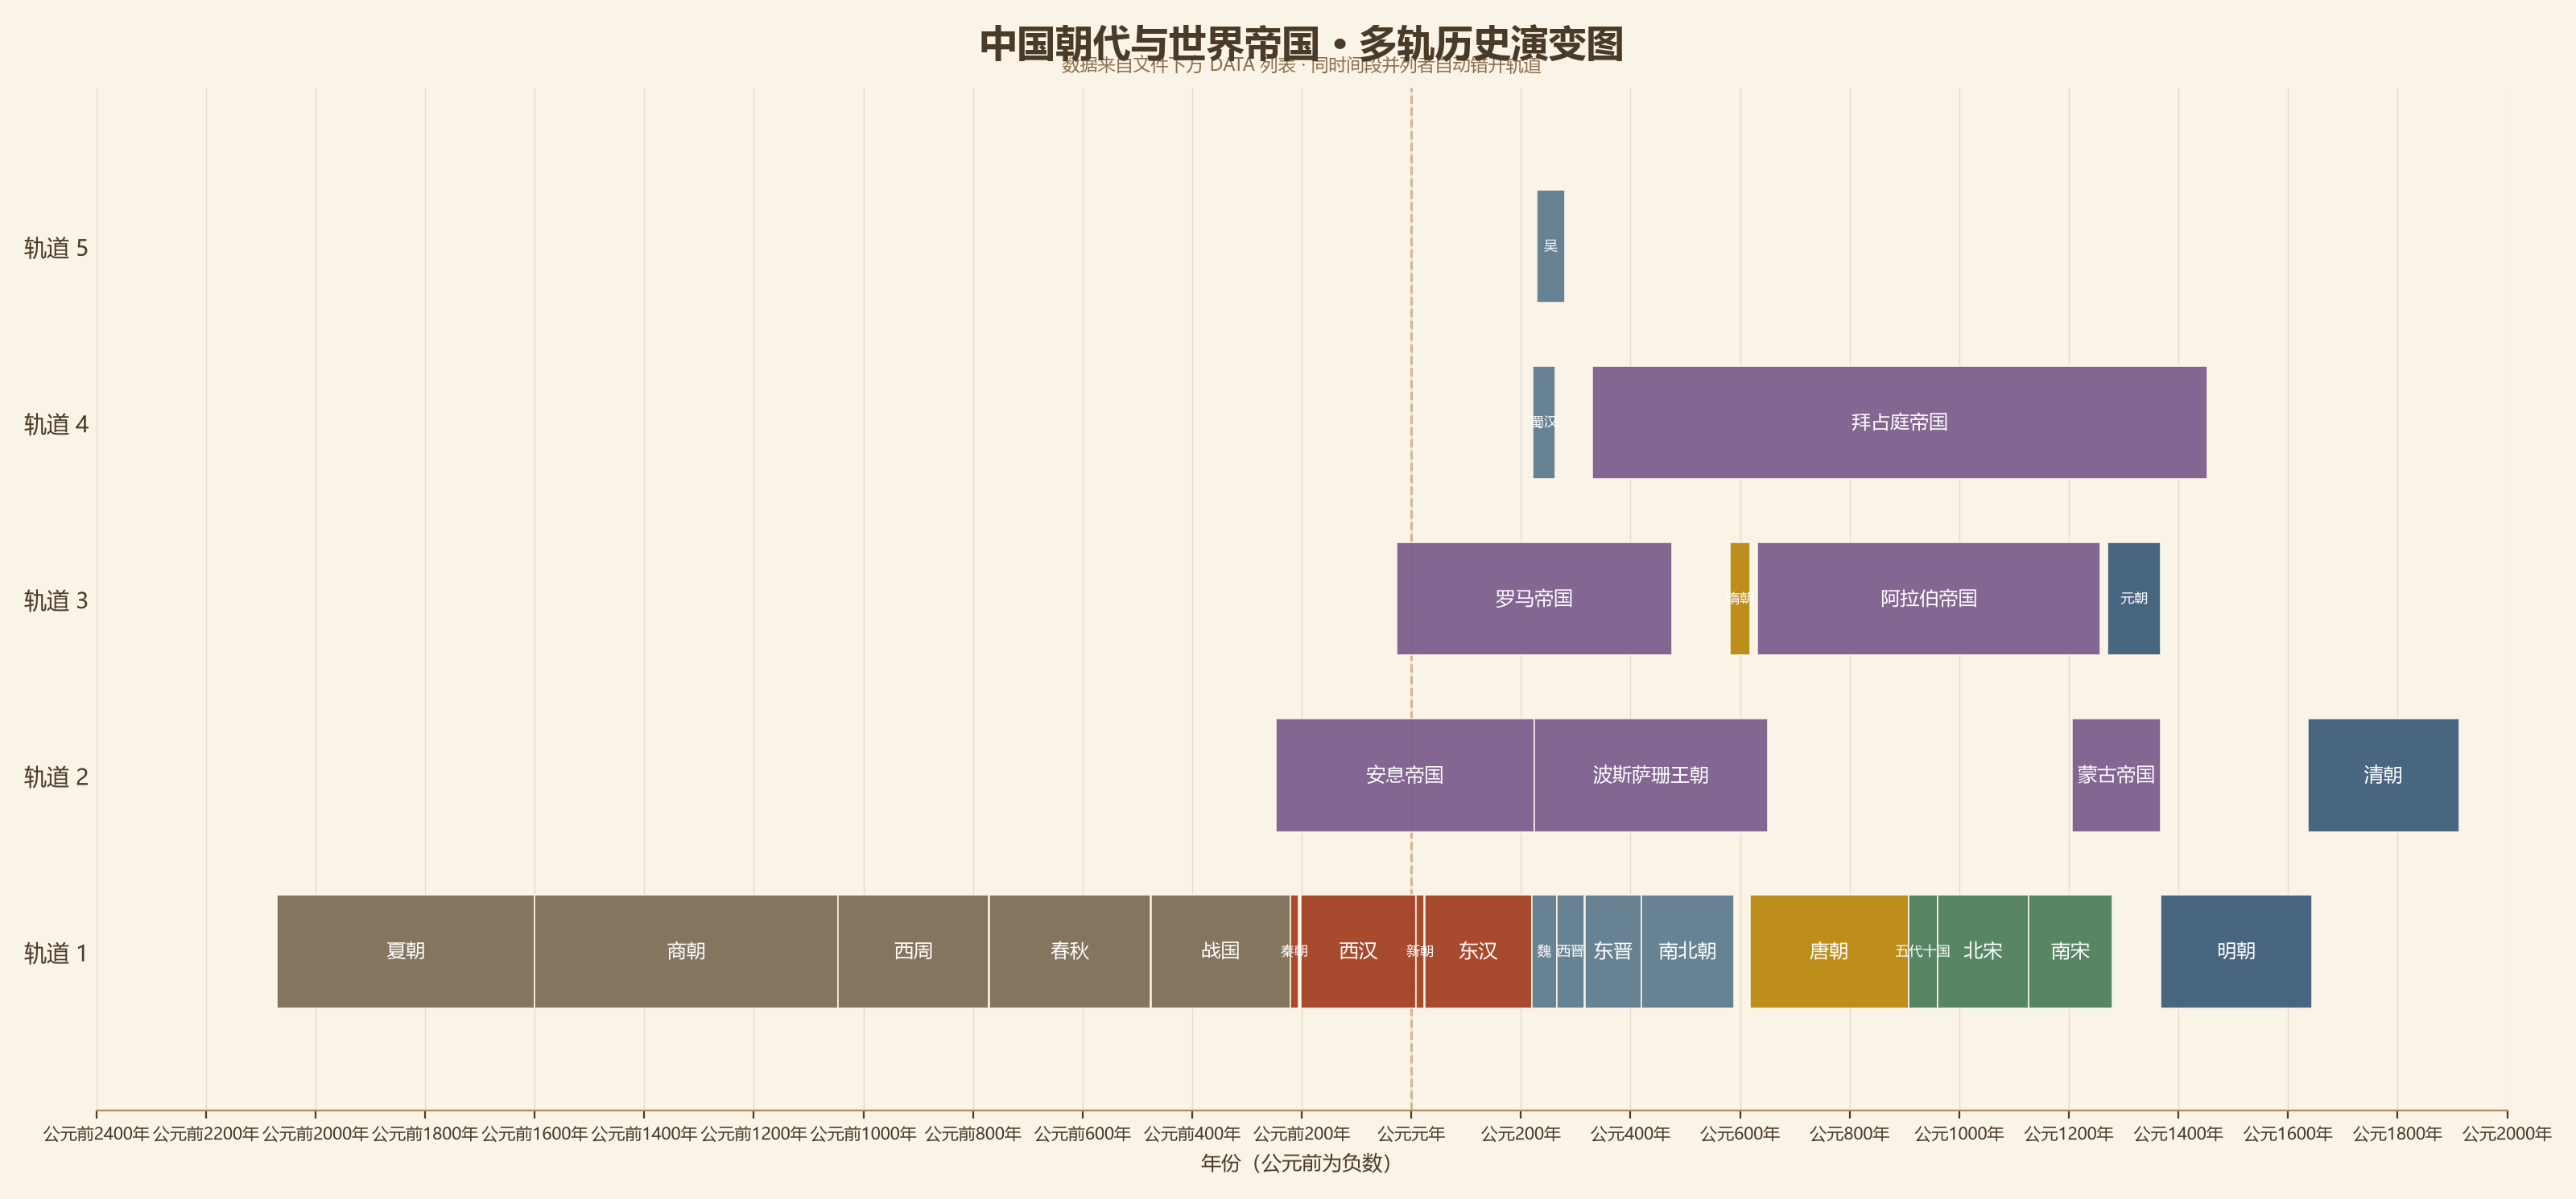

Write the Python code that produced this figure.
# -*- coding: utf-8 -*-
"""
通用型多轨横向历史演变图（甘特图 / Matplotlib）

怎么运行：
    python history-timeline.py
    → 生成 history-timeline.png（可直接放进网站素材）并自动用系统看图器打开

════════════════════════ 如何填入我自己的数据 ════════════════════════
① 所有要改的东西都在文件最上面的两个区域：【CONFIG 外观配置】和【DATA 数据列表】。
   绘图代码一个数字都不用碰——标题、坐标轴、时间刻度步长、颜色盘全由 CONFIG 控制。

② 加/改一条事件（政权、王朝、技术时期、人生阶段……什么都行），在 DATA 里加一行：
       {"name": "名字", "start_year": 开始年, "end_year": 结束年,
        "track_level": 轨道号（可省略）, "color": "#aabbcc"（可省略）}
   - 公元前用负数（公元前 221 年 → -221），公元后直接写正数。
   - track_level 省略或写 None → 代码自动找一条不与别的条重叠的轨道，保证永远不叠。
     想手动指定也行：两个同时间段并存的东西分别写 track_level 0 和 1 就各占一行。
   - color 省略 → 按 CONFIG 里的 palette 颜色盘自动轮流取色。

③ 换图的所有文字：改 CONFIG 里的 title / subtitle / x_label。
④ 改时间刻度密度：改 CONFIG 里的 "x_tick_step"（现在是每 200 年一格）。
⑤ 改完保存，重新运行本文件即可。

例子：DATA 里已经放了中国主要朝代 + 一组世界帝国做多轨演示——
      三国（魏/蜀/吴）会自动分成三条轨道，罗马帝国与汉朝并存时也会自动错开。
════════════════════════════════════════════════════════════════════
"""

import sys
import os
import matplotlib
matplotlib.use('Agg')  # 只画图不开窗口，预览靠结尾的自动打开
import matplotlib.pyplot as plt
from matplotlib.ticker import FuncFormatter

# Windows 控制台默认编码可能打不了中文，统一转 UTF-8
try:
    sys.stdout.reconfigure(encoding="utf-8", errors="replace")
except Exception:
    pass

# 中文字体（Windows 自带微软雅黑；别的系统会按顺序自动找后面的字体）
matplotlib.rcParams['font.sans-serif'] = ['Microsoft YaHei', 'SimHei', 'Noto Sans CJK SC', 'sans-serif']
matplotlib.rcParams['axes.unicode_minus'] = False

# ─────────────────────────────────────────────────────────────────────
# ── 【CONFIG 外观配置区】标题、坐标轴、刻度、颜色……全在这里改 ──
# ─────────────────────────────────────────────────────────────────────
CONFIG = {
    "title": "中国朝代与世界帝国 · 多轨历史演变图",
    "subtitle": "数据来自文件下方 DATA 列表 · 同时间段并列者自动错开轨道",
    "x_label": "年份（公元前为负数）",
    "figure_width": 16,          # 图片宽度（英寸）
    "height_per_track": 1.05,    # 每条轨道占的高度（轨道多图会自动变高）
    "dpi": 200,                  # 清晰度，PNG 像素 = 英寸 × dpi
    "output_file": "history-timeline.png",

    "x_tick_step": 200,          # 横轴每隔多少年画一格刻度
    "x_tick_label_neg": "公元前{year}年",   # 负年份的刻度文字模板
    "x_tick_label_pos": "公元{year}年",     # 正年份的刻度文字模板
    "x_tick_label_zero": "公元元年",
    "track_label_format": "轨道 {n}",       # 左侧每条轨道的名字模板（n 从 1 数起）
    "show_zero_line": True,      # 是否画公元分界虚线

    "palette": [                 # 自动配色盘：数据里没写 color 的条目按顺序轮流取
        "#7a6a53", "#a03c1e", "#5b7a8c", "#b8860b",
        "#4a7c59", "#3a5a78", "#7a5a8c", "#9c6b3f",
    ],
    "bg_color": "#faf3e7",       # 羊皮纸底
    "grid_color": "#d9c9a8",
    "axis_line_color": "#b08d57",
    "text_color": "#4a3b28",
    "zero_line_color": "#b08d57",
    "bar_edge_color": "#fff7ec", # 色块描边
    "font_size_tick": 7.5,       # 横轴刻度字号
    "font_size_track": 10,       # 轨道名字号
    "font_size_bar_normal": 8.5, # 色块内名字字号（长条）
    "font_size_bar_small": 6.0,  # 色块内名字字号（短条自动缩小）
}

# ─────────────────────────────────────────────────────────────────────
# ── 【DATA 数据区】所有内容都在这里。格式：
# ── {"name": 名称, "start_year": 开始年, "end_year": 结束年,
# ──  "track_level": 轨道号(可省略=自动避让), "color": 色值(可省略=自动配色)}
# ─────────────────────────────────────────────────────────────────────
DATA = [
    # ── 中国主要朝代 ──
    {"name": "夏朝", "start_year": -2070, "end_year": -1600, "color": "#7a6a53"},
    {"name": "商朝", "start_year": -1600, "end_year": -1046, "color": "#7a6a53"},
    {"name": "西周", "start_year": -1046, "end_year": -771, "color": "#7a6a53"},
    {"name": "春秋", "start_year": -770, "end_year": -476, "color": "#7a6a53"},
    {"name": "战国", "start_year": -475, "end_year": -221, "color": "#7a6a53"},
    {"name": "秦朝", "start_year": -221, "end_year": -206, "color": "#a03c1e"},
    {"name": "西汉", "start_year": -202, "end_year": 9, "color": "#a03c1e"},
    {"name": "新朝", "start_year": 9, "end_year": 23, "color": "#a03c1e"},
    {"name": "东汉", "start_year": 25, "end_year": 220, "color": "#a03c1e"},
    # 三国：三条并存，自动各占一条轨道（手动指定 track_level 也行，这里故意省略演示自动避让）
    {"name": "魏", "start_year": 220, "end_year": 265, "color": "#5b7a8c"},
    {"name": "蜀汉", "start_year": 221, "end_year": 263, "color": "#5b7a8c"},
    {"name": "吴", "start_year": 229, "end_year": 280, "color": "#5b7a8c"},
    {"name": "西晋", "start_year": 265, "end_year": 316, "color": "#5b7a8c"},
    {"name": "东晋", "start_year": 317, "end_year": 420, "color": "#5b7a8c"},
    {"name": "南北朝", "start_year": 420, "end_year": 589, "color": "#5b7a8c"},
    {"name": "隋朝", "start_year": 581, "end_year": 618, "color": "#b8860b"},
    {"name": "唐朝", "start_year": 618, "end_year": 907, "color": "#b8860b"},
    {"name": "五代十国", "start_year": 907, "end_year": 960, "color": "#4a7c59"},
    {"name": "北宋", "start_year": 960, "end_year": 1127, "color": "#4a7c59"},
    {"name": "南宋", "start_year": 1127, "end_year": 1279, "color": "#4a7c59"},
    {"name": "元朝", "start_year": 1271, "end_year": 1368, "color": "#3a5a78"},
    {"name": "明朝", "start_year": 1368, "end_year": 1644, "color": "#3a5a78"},
    {"name": "清朝", "start_year": 1636, "end_year": 1912, "color": "#3a5a78"},
    # ── 世界帝国（多轨并行演示：与上面的朝代同期并存时自动错开轨道）──
    {"name": "罗马帝国", "start_year": -27, "end_year": 476, "color": "#7a5a8c"},
    {"name": "安息帝国", "start_year": -247, "end_year": 224, "color": "#7a5a8c"},
    {"name": "波斯萨珊王朝", "start_year": 224, "end_year": 651, "color": "#7a5a8c"},
    {"name": "拜占庭帝国", "start_year": 330, "end_year": 1453, "color": "#7a5a8c"},
    {"name": "阿拉伯帝国", "start_year": 632, "end_year": 1258, "color": "#7a5a8c"},
    {"name": "蒙古帝国", "start_year": 1206, "end_year": 1368, "color": "#7a5a8c"},
]
# ── 【DATA 数据区结束】───────────────────────────────────────────────


def overlaps(a, b):
    """两条记录的时间段是否重叠（首尾相接不算重叠）"""
    return a["start_year"] < b["end_year"] and a["end_year"] > b["start_year"]


def assign_tracks(items):
    """
    轨道分配（核心逻辑）：
    - 写了 track_level 的条目尊重用户指定；
    - 没写的从 0 号轨道往上找第一个「和已占位条目全都不重叠」的轨道。
    算法：按开始时间排序，贪心放入最低可用轨道 → 同轨道内永不重叠。
    """
    occupied = {}  # track -> 已占条目列表
    for it in sorted(items, key=lambda d: (d["start_year"], d["end_year"])):
        if it.get("track_level") is not None:
            t = int(it["track_level"])
        else:
            t = 0
            while any(overlaps(it, other) for other in occupied.get(t, [])):
                t += 1
        occupied.setdefault(t, []).append(it)
        it["_track"] = t
    return max(occupied.keys()) + 1  # 总轨道数


def bar_text_color(hex_color):
    """按色块深浅自动选黑字或白字，保证名字在色块上永远看得清"""
    r, g, b = (int(hex_color.lstrip('#')[i:i + 2], 16) for i in (0, 2, 4))
    luminance = 0.299 * r + 0.587 * g + 0.114 * b
    return "#ffffff" if luminance < 150 else "#3a2f22"


def tick_label(x, pos):
    """横轴年份刻度文字：按 CONFIG 里的模板套 {year}"""
    x = int(round(x))
    if x < 0:
        return CONFIG["x_tick_label_neg"].format(year=abs(x))
    if x == 0:
        return CONFIG["x_tick_label_zero"]
    return CONFIG["x_tick_label_pos"].format(year=x)


def build():
    """全部绘图逻辑——只读 CONFIG 和 DATA，不出现任何具体数据数值"""
    items = [dict(d) for d in DATA]  # 复制一份，避免改动原始数据
    n_tracks = assign_tracks(items)

    fig_w = CONFIG["figure_width"]
    fig_h = n_tracks * CONFIG["height_per_track"] + 2.2
    fig, ax = plt.subplots(figsize=(fig_w, fig_h), dpi=CONFIG["dpi"])
    fig.patch.set_facecolor(CONFIG["bg_color"])
    ax.set_facecolor(CONFIG["bg_color"])

    # 横轴范围 = 数据极值向外各让出一点
    lo = min(d["start_year"] for d in items)
    hi = max(d["end_year"] for d in items)
    step = CONFIG["x_tick_step"]
    lo = (lo // step - 1) * step
    hi = (hi // step + 1) * step
    ax.set_xlim(lo, hi)
    ax.set_ylim(-0.9, n_tracks - 0.1)

    # 横轴刻度
    ticks = list(range(lo, hi + 1, step))
    ax.set_xticks(ticks)
    ax.xaxis.set_major_formatter(FuncFormatter(tick_label))
    ax.tick_params(axis="x", labelsize=CONFIG["font_size_tick"], colors=CONFIG["text_color"])

    # 纵轴 = 轨道号（模板可改）
    ax.set_yticks(range(n_tracks))
    ax.set_yticklabels([CONFIG["track_label_format"].format(n=t + 1) for t in range(n_tracks)],
                       fontsize=CONFIG["font_size_track"])
    ax.tick_params(axis="y", length=0, colors=CONFIG["text_color"])

    # 画色块 + 中间标名称
    for i, it in enumerate(items):
        t = it["_track"]
        y_center = t
        color = it.get("color") or CONFIG["palette"][i % len(CONFIG["palette"])]
        duration = it["end_year"] - it["start_year"]
        bar = plt.Rectangle((it["start_year"], y_center - 0.32), duration, 0.64,
                            facecolor=color, alpha=0.92,
                            edgecolor=CONFIG["bar_edge_color"], linewidth=0.6, zorder=4)
        ax.add_patch(bar)
        # 短条自动用小一号字，长条用正常字
        fs = CONFIG["font_size_bar_small"] if duration < step * 0.5 else CONFIG["font_size_bar_normal"]
        ax.text((it["start_year"] + it["end_year"]) / 2, y_center, it["name"],
                ha="center", va="center", fontsize=fs,
                color=bar_text_color(color), zorder=5)

    # 公元分界线
    if CONFIG["show_zero_line"]:
        ax.axvline(0, color=CONFIG["zero_line_color"], lw=1, ls="--", alpha=0.7, zorder=1)

    # 浅网格与边框
    ax.grid(axis="x", color=CONFIG["grid_color"], lw=0.5, alpha=0.55, zorder=0)
    for s in ("top", "right", "left"):
        ax.spines[s].set_visible(False)
    ax.spines["bottom"].set_color(CONFIG["axis_line_color"])

    # 标题与坐标轴标签（全部来自 CONFIG）
    ax.set_title(CONFIG["title"], fontsize=17, fontweight="bold",
                 color=CONFIG["text_color"], pad=14)
    if CONFIG["subtitle"]:
        ax.text(0.5, 1.012, CONFIG["subtitle"], transform=ax.transAxes,
                ha="center", va="bottom", fontsize=8, color="#8a6f4d")
    if CONFIG["x_label"]:
        ax.set_xlabel(CONFIG["x_label"], fontsize=9, color=CONFIG["text_color"])

    fig.tight_layout()
    return fig


if __name__ == "__main__":
    fig = build()
    fig.savefig(CONFIG["output_file"])
    print("已保存", CONFIG["output_file"], "（共", len(DATA), "条数据）")
    # Windows 上自动用系统看图器打开，方便立刻检查
    if os.name == "nt":
        try:
            os.startfile(os.path.abspath(CONFIG["output_file"]))
        except Exception:
            pass
